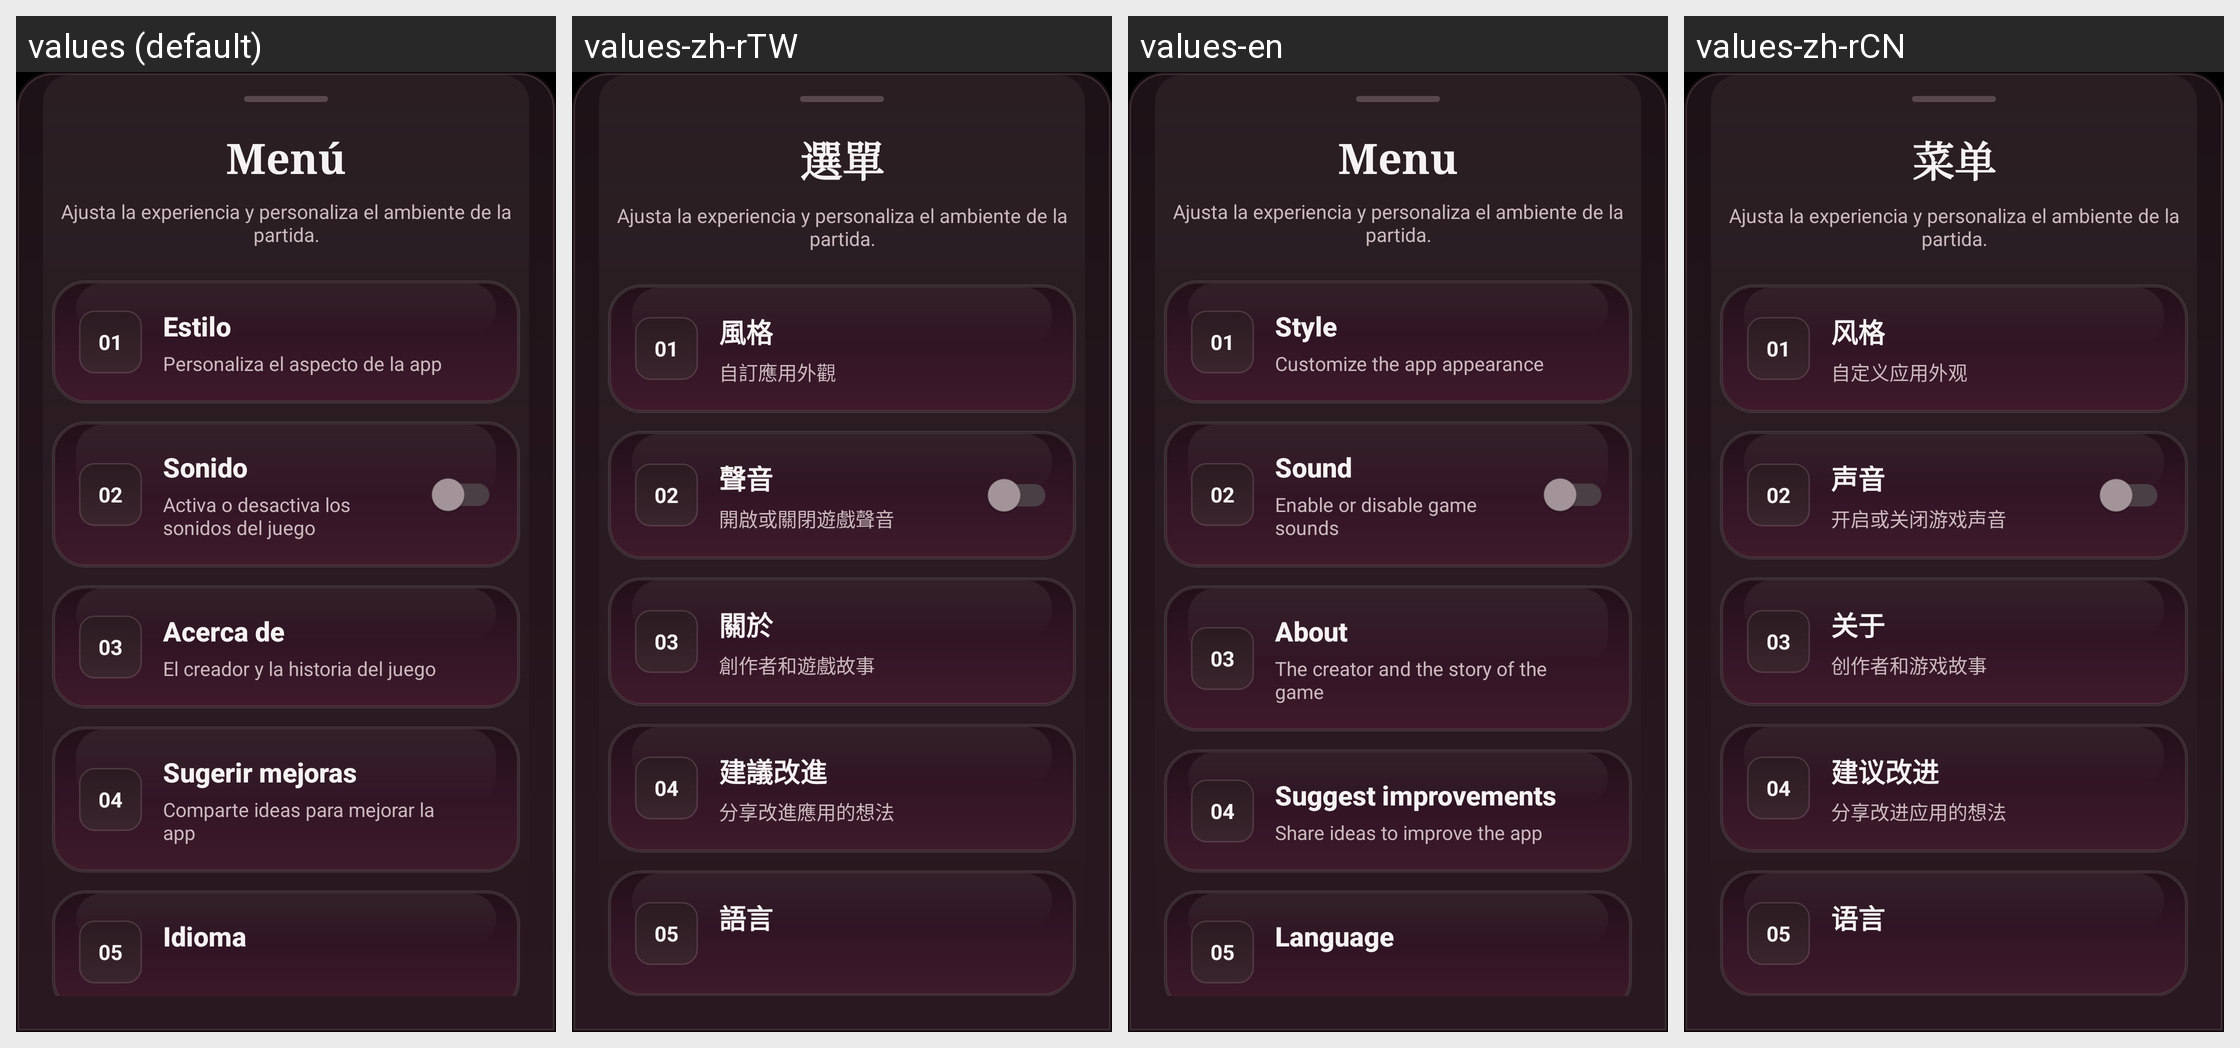

For this localized Android screen grid, give each drawn string resource with its value in every locale shown.
Android screen res/layout/bottomsheet_menu_carmesi.xml rendered under 4 locales, left to right: values (default), values-zh-rTW, values-en, values-zh-rCN. Device: Nexus 5 (rendered at 1080×1920; each locale shown at half size, 540×960, under a caption strip naming it); theme Theme.ImpostorGame.
Strings drawn on this screen, with the default value and each locale's value (text and hints the layout hard-codes, and strings that could not be matched under every locale, appear in the picture but are not listed):

menu_titulo
  values: Menú
  values-zh-rTW: 選單
  values-en: Menu
  values-zh-rCN: 菜单

menu_carmesi_subtitulo
  values: Ajusta la experiencia y personaliza el ambiente de la partida.
  values-zh-rTW: Ajusta la experiencia y personaliza el ambiente de la partida.  [not translated; the default value is used]
  values-en: Ajusta la experiencia y personaliza el ambiente de la partida.  [not translated; the default value is used]
  values-zh-rCN: Ajusta la experiencia y personaliza el ambiente de la partida.  [not translated; the default value is used]

menu_estilo
  values: Estilo
  values-zh-rTW: 風格
  values-en: Style
  values-zh-rCN: 风格

menu_estilo_desc
  values: Personaliza el aspecto de la app
  values-zh-rTW: 自訂應用外觀
  values-en: Customize the app appearance
  values-zh-rCN: 自定义应用外观

menu_sonido
  values: Sonido
  values-zh-rTW: 聲音
  values-en: Sound
  values-zh-rCN: 声音

menu_sonido_desc
  values: Activa o desactiva los sonidos del juego
  values-zh-rTW: 開啟或關閉遊戲聲音
  values-en: Enable or disable game sounds
  values-zh-rCN: 开启或关闭游戏声音

menu_acerca
  values: Acerca de
  values-zh-rTW: 關於
  values-en: About
  values-zh-rCN: 关于

menu_acerca_desc
  values: El creador y la historia del juego
  values-zh-rTW: 創作者和遊戲故事
  values-en: The creator and the story of the game
  values-zh-rCN: 创作者和游戏故事

menu_sugerencias
  values: Sugerir mejoras
  values-zh-rTW: 建議改進
  values-en: Suggest improvements
  values-zh-rCN: 建议改进

menu_sugerencias_desc
  values: Comparte ideas para mejorar la app
  values-zh-rTW: 分享改進應用的想法
  values-en: Share ideas to improve the app
  values-zh-rCN: 分享改进应用的想法

menu_idioma
  values: Idioma
  values-zh-rTW: 語言
  values-en: Language
  values-zh-rCN: 语言
